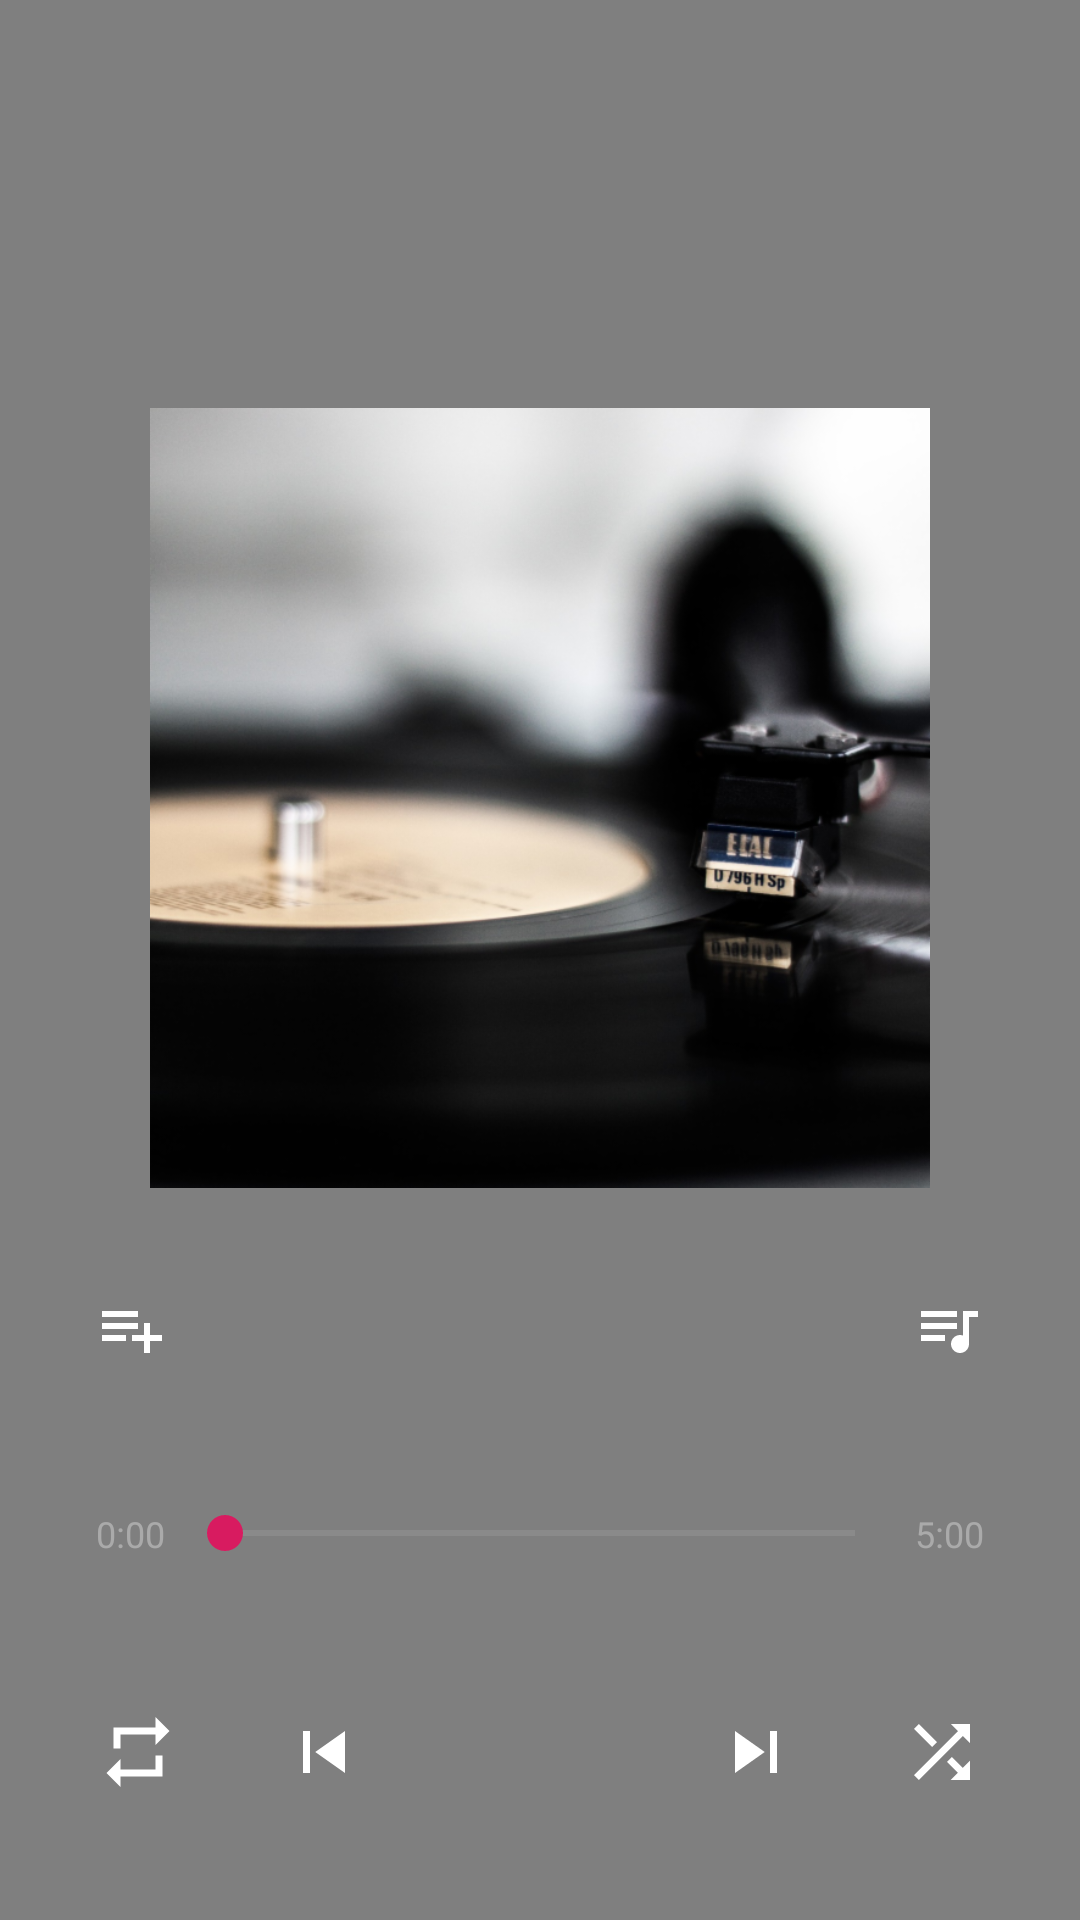

Write the Android layout XML for this screen, with the resource values it uses.
<!-- AndroidManifest.xml: application theme AppTheme -->
<!-- res/layout/activity_now_playing.xml -->
<?xml version="1.0" encoding="utf-8"?>
<androidx.constraintlayout.widget.ConstraintLayout
    xmlns:android="http://schemas.android.com/apk/res/android"
    xmlns:app="http://schemas.android.com/apk/res-auto"
    xmlns:tools="http://schemas.android.com/tools"
    android:id="@+id/now_playing_container"
    android:layout_width="match_parent"
    android:layout_height="match_parent"
    tools:context=".NowPlayingActivity">

    <androidx.appcompat.widget.AppCompatImageView
        android:id="@+id/song_background_image"
        android:layout_width="0dp"
        android:layout_height="0dp"
        android:scaleType="centerCrop"
        android:src="@drawable/song_image"
        android:tint="@color/song_light_black_tint"
        app:layout_constraintBottom_toBottomOf="parent"
        app:layout_constraintEnd_toEndOf="parent"
        app:layout_constraintStart_toStartOf="parent"
        app:layout_constraintTop_toTopOf="parent" />

    <io.alterac.blurkit.BlurLayout
        android:id="@+id/blurLayout"
        android:layout_width="0dp"
        android:layout_height="0dp"
        app:blk_fps="0"
        app:layout_constraintBottom_toBottomOf="parent"
        app:layout_constraintEnd_toEndOf="parent"
        app:layout_constraintHorizontal_bias="0.0"
        app:layout_constraintStart_toStartOf="parent"
        app:layout_constraintTop_toTopOf="parent"
        app:layout_constraintVertical_bias="0.0" />

    <androidx.appcompat.widget.Toolbar
        android:id="@+id/now_playing_toolbar"
        android:layout_width="match_parent"
        android:layout_height="wrap_content"
        android:theme="@style/ThemeOverlay.AppCompat.Dark.ActionBar"
        app:layout_constraintEnd_toEndOf="parent"
        app:layout_constraintStart_toStartOf="parent"
        app:layout_constraintTop_toTopOf="parent"
        app:popupTheme="@style/ThemeOverlay.AppCompat.Light"/>

    <androidx.appcompat.widget.AppCompatImageView
        android:layout_width="260dp"
        android:layout_height="260dp"
        android:layout_marginTop="80dp"
        android:scaleType="centerCrop"
        android:src="@drawable/song_image"
        app:layout_constraintEnd_toEndOf="parent"
        app:layout_constraintStart_toStartOf="parent"
        app:layout_constraintTop_toBottomOf="@+id/now_playing_toolbar" />

    <androidx.appcompat.widget.AppCompatImageView
        android:id="@+id/playlist_add_image"
        android:layout_width="wrap_content"
        android:layout_height="wrap_content"
        app:layout_constraintBottom_toBottomOf="@+id/song_author_text_view"
        app:layout_constraintStart_toStartOf="@+id/guideline2"
        app:layout_constraintTop_toTopOf="@+id/song_name_text_view"
        app:srcCompat="@drawable/playlist_add" />

    <TextView
        android:id="@+id/song_name_text_view"
        style="@style/SongNameStyle"
        app:layout_constrainedWidth="true"
        app:layout_constraintBottom_toTopOf="@+id/song_author_text_view"
        app:layout_constraintEnd_toStartOf="@+id/queue_music_image"
        app:layout_constraintStart_toEndOf="@+id/playlist_add_image"
        tools:text="Fall - SongsLover.com" />

    <TextView
        android:id="@+id/song_author_text_view"
        style="@style/SongAuthorStyle"
        android:layout_marginBottom="40dp"
        app:layout_constraintBottom_toTopOf="@+id/seekBar"
        app:layout_constraintEnd_toStartOf="@+id/queue_music_image"
        app:layout_constraintStart_toEndOf="@+id/playlist_add_image"
        tools:text="Eminem" />

    <androidx.appcompat.widget.AppCompatImageView
        android:id="@+id/queue_music_image"
        android:layout_width="wrap_content"
        android:layout_height="wrap_content"
        app:layout_constraintBottom_toBottomOf="@+id/song_author_text_view"
        app:layout_constraintEnd_toStartOf="@+id/guideline3"
        app:layout_constraintTop_toTopOf="@+id/song_name_text_view"
        app:srcCompat="@drawable/queue_music" />

    <TextView
        android:id="@+id/played_time_text_view"
        style="@style/SongAuthorStyle"
        android:text="@string/played_time"
        app:layout_constraintBottom_toBottomOf="@+id/seekBar"
        app:layout_constraintStart_toStartOf="@+id/guideline2"
        app:layout_constraintTop_toTopOf="@+id/seekBar"
        tools:text="0:00" />

    <SeekBar
        android:id="@+id/seekBar"
        android:layout_width="0dp"
        android:layout_height="wrap_content"
        android:layout_marginStart="4dp"
        android:layout_marginEnd="4dp"
        android:layout_marginBottom="40dp"
        android:progressBackgroundTint="@android:color/darker_gray"
        app:layout_constraintBottom_toTopOf="@+id/play_arrow_image"
        app:layout_constraintEnd_toStartOf="@+id/total_time_text_view"
        app:layout_constraintHorizontal_bias="0.0"
        app:layout_constraintStart_toEndOf="@+id/played_time_text_view" />

    <TextView
        android:id="@+id/total_time_text_view"
        style="@style/SongAuthorStyle"
        android:text="@string/total_time"
        app:layout_constraintBottom_toBottomOf="@+id/seekBar"
        app:layout_constraintEnd_toStartOf="@+id/guideline3"
        app:layout_constraintTop_toTopOf="@+id/seekBar"
        tools:text="5:00" />

    <androidx.appcompat.widget.AppCompatImageView
        android:id="@+id/repeat_image"
        android:layout_width="wrap_content"
        android:layout_height="wrap_content"
        app:layout_constraintBottom_toBottomOf="@+id/skip_previous_image"
        app:layout_constraintEnd_toStartOf="@+id/skip_previous_image"
        app:layout_constraintHorizontal_bias="0.5"
        app:layout_constraintHorizontal_chainStyle="spread_inside"
        app:layout_constraintStart_toEndOf="@+id/playlist_add_image"
        app:layout_constraintStart_toStartOf="@+id/guideline2"
        app:layout_constraintTop_toTopOf="@+id/skip_previous_image"
        app:srcCompat="@drawable/repeat" />

    <androidx.appcompat.widget.AppCompatImageView
        android:id="@+id/skip_previous_image"
        android:layout_width="wrap_content"
        android:layout_height="wrap_content"
        app:layout_constraintBottom_toBottomOf="@+id/play_arrow_image"
        app:layout_constraintEnd_toStartOf="@+id/play_arrow_image"
        app:layout_constraintHorizontal_bias="0.5"
        app:layout_constraintStart_toEndOf="@+id/repeat_image"
        app:layout_constraintTop_toTopOf="@+id/play_arrow_image"
        app:srcCompat="@drawable/skip_previous" />

    <androidx.appcompat.widget.AppCompatImageView
        android:id="@+id/play_arrow_image"
        android:layout_width="48dp"
        android:layout_height="48dp"
        android:layout_marginBottom="32dp"
        android:background="@drawable/play_button_background"
        android:padding="8dp"
        app:layout_constraintBottom_toBottomOf="@+id/blurLayout"
        app:layout_constraintEnd_toStartOf="@+id/skip_next_image"
        app:layout_constraintHorizontal_bias="0.5"
        app:layout_constraintStart_toEndOf="@+id/skip_previous_image"
        app:srcCompat="@drawable/play_arrow" />

    <androidx.appcompat.widget.AppCompatImageView
        android:id="@+id/skip_next_image"
        android:layout_width="wrap_content"
        android:layout_height="wrap_content"
        app:layout_constraintBottom_toBottomOf="@+id/play_arrow_image"
        app:layout_constraintEnd_toStartOf="@+id/shuffle_image"
        app:layout_constraintHorizontal_bias="0.5"
        app:layout_constraintStart_toEndOf="@+id/play_arrow_image"
        app:layout_constraintTop_toTopOf="@+id/play_arrow_image"
        app:srcCompat="@drawable/skip_next" />

    <androidx.appcompat.widget.AppCompatImageView
        android:id="@+id/shuffle_image"
        android:layout_width="wrap_content"
        android:layout_height="wrap_content"
        app:layout_constraintBottom_toBottomOf="@+id/skip_next_image"
        app:layout_constraintEnd_toStartOf="@+id/guideline3"
        app:layout_constraintHorizontal_bias="0.5"
        app:layout_constraintStart_toEndOf="@+id/skip_next_image"
        app:layout_constraintTop_toTopOf="@+id/skip_next_image"
        app:srcCompat="@drawable/shuffle" />

    <androidx.constraintlayout.widget.Guideline
        android:id="@+id/guideline2"
        android:layout_width="wrap_content"
        android:layout_height="wrap_content"
        android:orientation="vertical"
        app:layout_constraintGuide_begin="32dp" />

    <androidx.constraintlayout.widget.Guideline
        android:id="@+id/guideline3"
        android:layout_width="wrap_content"
        android:layout_height="wrap_content"
        android:orientation="vertical"
        app:layout_constraintEnd_toEndOf="parent"
        app:layout_constraintGuide_end="32dp"
        app:layout_constraintHorizontal_bias="0.5"
        app:layout_constraintStart_toEndOf="@+id/shuffle_image" />

</androidx.constraintlayout.widget.ConstraintLayout>
<!-- resources referenced by this layout -->
<resources>
  <color name="song_light_black_tint">#66000000</color>
  <!-- drawable playlist_add (drawable) -->
  <vector xmlns:android="http://schemas.android.com/apk/res/android"
      android:width="24dp"
      android:height="24dp"
      android:autoMirrored="true"
      android:tint="#FFFFFF"
      android:viewportWidth="24.0"
      android:viewportHeight="24.0">
      <path
          android:fillColor="#FF000000"
          android:pathData="M14,10L2,10v2h12v-2zM14,6L2,6v2h12L14,6zM18,14v-4h-2v4h-4v2h4v4h2v-4h4v-2h-4zM2,16h8v-2L2,14v2z" />
  </vector>
  <!-- drawable queue_music (drawable) -->
  <vector xmlns:android="http://schemas.android.com/apk/res/android"
      android:width="24dp"
      android:height="24dp"
      android:autoMirrored="true"
      android:tint="#FFFFFF"
      android:viewportWidth="24.0"
      android:viewportHeight="24.0">
      <path
          android:fillColor="#FF000000"
          android:pathData="M15,6L3,6v2h12L15,6zM15,10L3,10v2h12v-2zM3,16h8v-2L3,14v2zM17,6v8.18c-0.31,-0.11 -0.65,-0.18 -1,-0.18 -1.66,0 -3,1.34 -3,3s1.34,3 3,3 3,-1.34 3,-3L19,8h3L22,6h-5z" />
  </vector>
  <!-- drawable repeat (drawable) -->
  <vector xmlns:android="http://schemas.android.com/apk/res/android"
      android:width="28dp"
      android:height="28dp"
      android:autoMirrored="true"
      android:tint="#FFFFFF"
      android:viewportWidth="24.0"
      android:viewportHeight="24.0">
      <path
          android:fillColor="#FF000000"
          android:pathData="M7,7h10v3l4,-4 -4,-4v3L5,5v6h2L7,7zM17,17L7,17v-3l-4,4 4,4v-3h12v-6h-2v4z" />
  </vector>
  <!-- drawable skip_next (drawable) -->
  <vector xmlns:android="http://schemas.android.com/apk/res/android"
      android:width="28dp"
      android:height="28dp"
      android:autoMirrored="true"
      android:tint="#FFFFFF"
      android:viewportWidth="24.0"
      android:viewportHeight="24.0">
      <path
          android:fillColor="#FF000000"
          android:pathData="M6,18l8.5,-6L6,6v12zM16,6v12h2V6h-2z" />
  </vector>
  <!-- drawable skip_previous (drawable) -->
  <vector xmlns:android="http://schemas.android.com/apk/res/android"
      android:width="28dp"
      android:height="28dp"
      android:autoMirrored="true"
      android:tint="#FFFFFF"
      android:viewportWidth="24.0"
      android:viewportHeight="24.0">
      <path
          android:fillColor="#FF000000"
          android:pathData="M6,6h2v12L6,18zM9.5,12l8.5,6L18,6z" />
  </vector>
  <string name="played_time">0:00</string>
  <string name="total_time">5:00</string>
  <style name="SongAuthorStyle">
          <item name="android:layout_width">wrap_content</item>
          <item name="android:layout_height">wrap_content</item>
          <item name="android:textColor">@android:color/darker_gray</item>
          <item name="android:textSize">12sp</item>
      </style>
  <style name="SongNameStyle">
          <item name="android:layout_width">wrap_content</item>
          <item name="android:layout_height">wrap_content</item>
          <item name="android:textColor">@android:color/white</item>
          <item name="android:textSize">16sp</item>
      </style>
  <style name="AppTheme" parent="Theme.AppCompat.Light.NoActionBar">
          
          <item name="colorPrimary">@color/colorPrimary</item>
          <item name="colorPrimaryDark">@android:color/transparent</item>
          <item name="colorAccent">@color/colorAccent</item>
          <item name="android:statusBarColor">@android:color/transparent</item>
      </style>
  <color name="colorPrimary">#123f94</color>
  <color name="colorAccent">#D81B60</color>
</resources>
